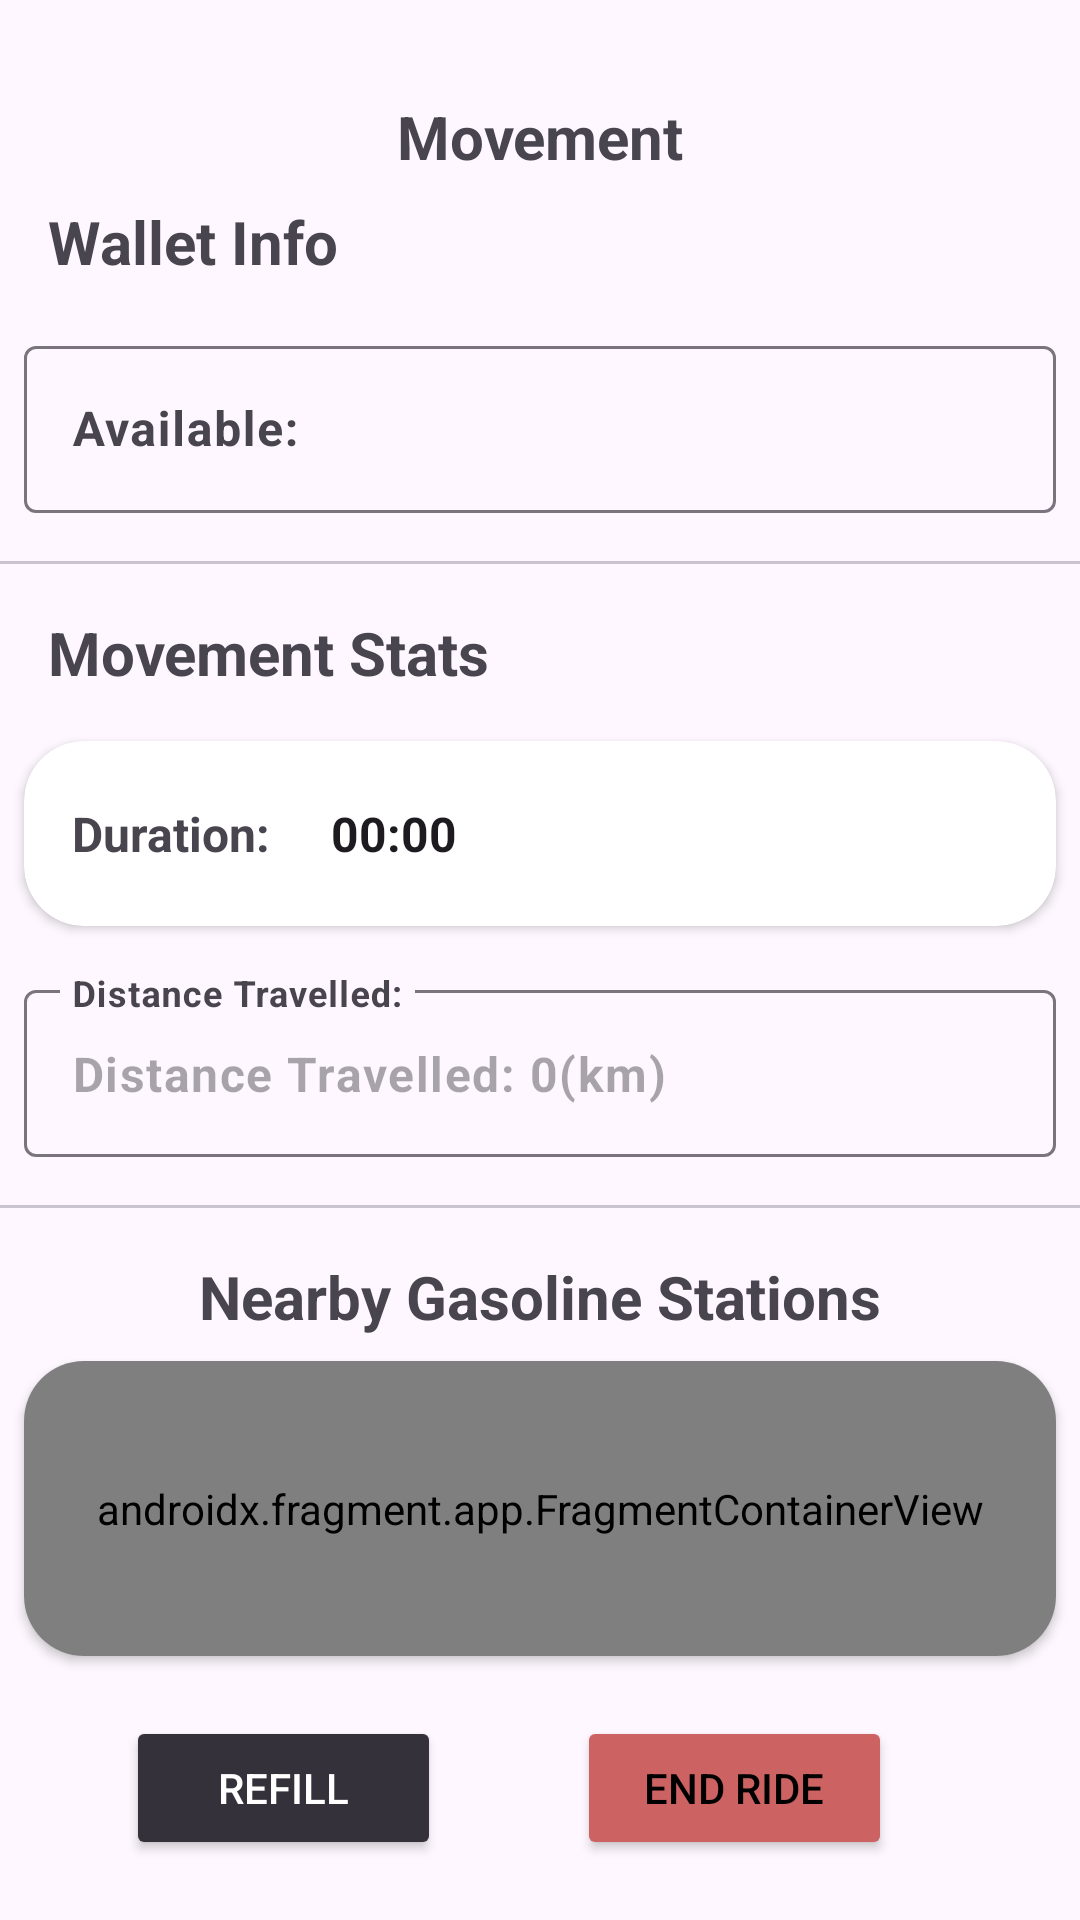

Reconstruct the res/layout file that produces this screen, plus the resources it refers to.
<!-- AndroidManifest.xml: application theme Theme.Texnolgia_logismikou -->
<!-- res/layout/transport_screen.xml -->
<?xml version="1.0" encoding="utf-8"?>
<androidx.constraintlayout.widget.ConstraintLayout xmlns:android="http://schemas.android.com/apk/res/android"
    xmlns:app="http://schemas.android.com/apk/res-auto"
    xmlns:tools="http://schemas.android.com/tools"
    android:layout_width="match_parent"
    android:id="@+id/constraintLayout"
    android:layout_height="match_parent">

    <androidx.cardview.widget.CardView
        android:id="@+id/cardView10"
        android:layout_width="0dp"
        android:layout_height="0dp"
        android:layout_marginStart="8dp"
        android:layout_marginTop="8dp"
        android:layout_marginEnd="8dp"
        android:layout_marginBottom="20dp"
        app:cardCornerRadius="20dp"
        app:layout_constraintBottom_toTopOf="@+id/button5"
        app:layout_constraintEnd_toEndOf="parent"
        app:layout_constraintHorizontal_bias="0.5"
        app:layout_constraintStart_toStartOf="parent"
        app:layout_constraintTop_toBottomOf="@+id/textView23">

        <androidx.fragment.app.FragmentContainerView
            android:id="@+id/locationMapViewRefill"
            android:name="com.google.android.gms.maps.SupportMapFragment"
            android:layout_width="match_parent"
            android:layout_height="match_parent" />
    </androidx.cardview.widget.CardView>

    <TextView
        android:id="@+id/textViewRefill"
        android:layout_width="wrap_content"
        android:layout_height="wrap_content"
        android:layout_marginTop="32dp"
        android:text="Movement"
        android:textSize="20sp"
        android:textStyle="bold"
        app:layout_constraintEnd_toEndOf="parent"
        app:layout_constraintHorizontal_bias="0.5"
        app:layout_constraintStart_toStartOf="parent"
        app:layout_constraintTop_toTopOf="parent" />

    <TextView
        android:id="@+id/textViewRefill2"
        android:layout_width="wrap_content"
        android:layout_height="wrap_content"
        android:layout_marginStart="16dp"
        android:layout_marginTop="8dp"
        android:text="Wallet Info"
        android:textSize="20sp"
        android:textStyle="bold"
        app:layout_constraintStart_toStartOf="parent"
        app:layout_constraintTop_toBottomOf="@+id/textViewRefill" />

    <com.google.android.material.textfield.TextInputLayout
        android:id="@+id/textInputLayout"
        android:layout_width="0dp"
        android:layout_height="wrap_content"
        android:layout_marginStart="8dp"
        android:layout_marginTop="16dp"
        android:layout_marginEnd="8dp"
        app:layout_constraintEnd_toEndOf="parent"
        app:layout_constraintStart_toStartOf="parent"
        app:layout_constraintTop_toBottomOf="@+id/textViewRefill2">

        <com.google.android.material.textfield.TextInputEditText
            android:id="@+id/textAvailable"
            android:layout_width="match_parent"
            android:layout_height="wrap_content"
            android:enabled="false"
            android:hint="Available:"
            android:textStyle="bold" />
    </com.google.android.material.textfield.TextInputLayout>

    <com.google.android.material.divider.MaterialDivider
        android:id="@+id/materialDivider"
        android:layout_width="match_parent"
        android:layout_height="wrap_content"
        android:layout_marginTop="16dp"
        app:layout_constraintTop_toBottomOf="@+id/textInputLayout" />

    <com.google.android.material.divider.MaterialDivider
        android:id="@+id/materialDivider2"
        android:layout_width="match_parent"
        android:layout_height="wrap_content"
        android:layout_marginTop="16dp"
        app:layout_constraintTop_toBottomOf="@+id/distanceField"
        tools:layout_editor_absoluteX="8dp" />

    <TextView
        android:id="@+id/textView21"
        android:layout_width="wrap_content"
        android:layout_height="wrap_content"
        android:layout_marginStart="16dp"
        android:layout_marginTop="16dp"
        android:text="Movement Stats"
        android:textSize="20sp"
        android:textStyle="bold"
        app:layout_constraintStart_toStartOf="parent"
        app:layout_constraintTop_toBottomOf="@+id/materialDivider" />

    <com.google.android.material.textfield.TextInputLayout
        android:id="@+id/distanceField"
        android:layout_width="0dp"
        android:layout_height="wrap_content"
        android:layout_marginStart="8dp"
        android:layout_marginTop="16dp"
        android:layout_marginEnd="8dp"
        app:layout_constraintEnd_toEndOf="parent"
        app:layout_constraintStart_toStartOf="parent"
        app:layout_constraintTop_toBottomOf="@+id/cardView11">

        <com.google.android.material.textfield.TextInputEditText
            android:id="@+id/distaRefill"
            android:layout_width="match_parent"
            android:layout_height="wrap_content"
            android:enabled="false"
            android:hint="Distance Travelled:"
            android:text="Distance Travelled: 0(km)"
            android:textStyle="bold" />
    </com.google.android.material.textfield.TextInputLayout>

    <TextView
        android:id="@+id/textView23"
        android:layout_width="wrap_content"
        android:layout_height="wrap_content"
        android:layout_marginTop="16dp"
        android:text="Nearby Gasoline Stations"
        android:textSize="20sp"
        android:textStyle="bold"
        app:layout_constraintEnd_toEndOf="parent"
        app:layout_constraintHorizontal_bias="0.5"
        app:layout_constraintStart_toStartOf="parent"
        app:layout_constraintTop_toBottomOf="@+id/materialDivider2" />

    <Button
        android:id="@+id/button5"
        android:layout_width="105dp"
        android:layout_height="wrap_content"
        android:layout_marginBottom="20dp"
        android:backgroundTint="@color/cancelBtn"
        android:onClick="endRoute"
        android:text="End ride"
        android:textColor="@color/black"
        app:layout_constraintBottom_toBottomOf="parent"
        app:layout_constraintEnd_toEndOf="parent"
        app:layout_constraintHorizontal_bias="0.754"
        app:layout_constraintStart_toStartOf="parent" />

    <Button
        android:id="@+id/button7"
        android:layout_width="105dp"
        android:layout_height="wrap_content"
        android:layout_marginEnd="44dp"
        android:layout_marginBottom="20dp"
        android:backgroundTint="@color/generic_btn"
        android:onClick="onRefillStart"
        android:text="Refill"
        android:textColor="@color/white"
        app:layout_constraintBottom_toBottomOf="parent"
        app:layout_constraintEnd_toStartOf="@+id/button5"
        app:layout_constraintHorizontal_bias="0.968"
        app:layout_constraintStart_toStartOf="parent" />

    <androidx.cardview.widget.CardView
        android:id="@+id/cardView11"
        android:layout_width="0dp"
        android:layout_height="wrap_content"
        android:layout_marginStart="8dp"
        android:layout_marginTop="16dp"
        android:layout_marginEnd="8dp"
        app:cardCornerRadius="20dp"
        app:layout_constraintEnd_toEndOf="parent"
        app:layout_constraintStart_toStartOf="parent"
        app:layout_constraintTop_toBottomOf="@+id/textView21">

        <LinearLayout
            android:layout_width="match_parent"
            android:layout_height="match_parent"
            android:orientation="horizontal">

            <TextView
                android:id="@+id/textView17"
                android:layout_width="wrap_content"
                android:layout_height="wrap_content"
                android:layout_marginStart="16dp"
                android:elevation="5dp"
                android:text="Duration:"
                android:textSize="16sp"
                android:textStyle="bold" />

            <Chronometer
                android:id="@+id/timer2"
                android:layout_width="wrap_content"
                android:layout_height="wrap_content"
                android:padding="20dp"
                android:textSize="16sp"
                android:textStyle="bold" />

        </LinearLayout>

    </androidx.cardview.widget.CardView>

</androidx.constraintlayout.widget.ConstraintLayout>
<!-- resources referenced by this layout -->
<resources>
  <color name="black">#FF000000</color>
  <color name="cancelBtn">#CC6262</color>
  <color name="white">#FFFFFFFF</color>
  <style name="Theme.Texnolgia_logismikou" parent="Base.Theme.Texnolgia_logismikou" />
  <style name="Base.Theme.Texnolgia_logismikou" parent="Theme.Material3.DayNight.NoActionBar">
          
          
      </style>
</resources>
